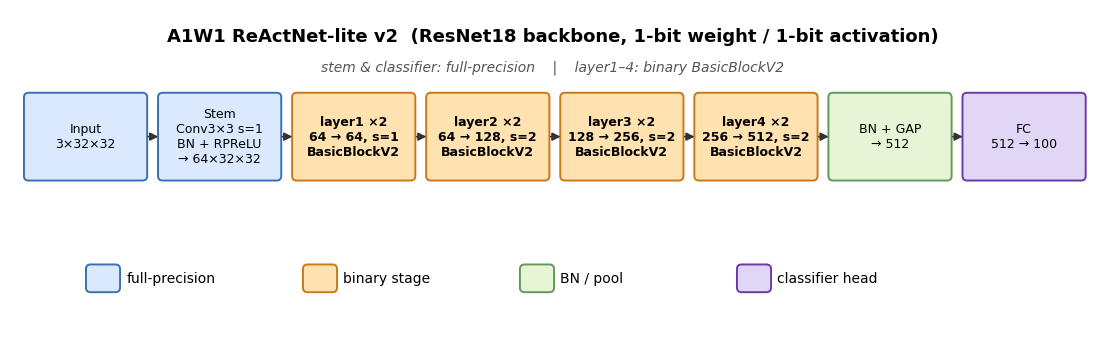

Source code (Python): (Note: this script raises an exception after producing the figure.)
"""Generate ReActNet-lite v2 (A1W1ResNet18v2) architecture figures.

Outputs (each diagram in PNG + SVG + PDF):
  arch_reactnet_overview.{png,svg,pdf}  — full network pipeline
  arch_reactnet_block.{png,svg,pdf}     — BasicBlockV2 detail
"""
import matplotlib as mpl
import matplotlib.pyplot as plt
from matplotlib.patches import FancyBboxPatch, FancyArrowPatch, Rectangle

mpl.rcParams["font.family"] = ["NanumGothic", "DejaVu Sans"]
mpl.rcParams["axes.unicode_minus"] = False
mpl.rcParams["pdf.fonttype"]  = 42
mpl.rcParams["svg.fonttype"]  = "none"

# -------- color scheme --------
C_FP    = "#dbe9ff"
C_FP_E  = "#3b6fb4"
C_BIN   = "#ffe2b0"
C_BIN_E = "#c97a17"
C_NORM  = "#e6f5d6"
C_NORM_E= "#62995a"
C_ACT   = "#f5d6e8"
C_ACT_E = "#a23b78"
C_HEAD  = "#e2d6f7"
C_HEAD_E= "#6b3aa6"
C_SHORT = "#fff6cf"
C_SHORT_E="#a07a14"
C_SKIP  = "#666"

def box(ax, x, y, w, h, text, fc, ec, fontsize=9, weight="normal"):
    p = FancyBboxPatch((x, y), w, h,
                       boxstyle="round,pad=0.02,rounding_size=0.06",
                       linewidth=1.4, facecolor=fc, edgecolor=ec)
    ax.add_patch(p)
    ax.text(x + w/2, y + h/2, text, ha="center", va="center",
            fontsize=fontsize, weight=weight)

def arrow(ax, x1, y1, x2, y2, color="#333", lw=1.2, style="-"):
    a = FancyArrowPatch((x1, y1), (x2, y2),
                        arrowstyle="-|>", mutation_scale=12,
                        color=color, lw=lw, linestyle=style,
                        shrinkA=2, shrinkB=2)
    ax.add_patch(a)

# =====================================================================
# Figure 1 — overall pipeline (kept as-is)
# =====================================================================
fig, ax = plt.subplots(figsize=(14, 4.2), dpi=300)
ax.set_xlim(0, 14); ax.set_ylim(0, 4.2); ax.axis("off")

y0 = 2.0; w = 1.55; h = 1.1
stages = [
    ("Input\n3×32×32",                              C_FP,   C_FP_E,  False),
    ("Stem\nConv3×3 s=1\nBN + RPReLU\n→ 64×32×32",  C_FP,   C_FP_E,  False),
    ("layer1 ×2\n64 → 64, s=1\nBasicBlockV2",       C_BIN,  C_BIN_E, True),
    ("layer2 ×2\n64 → 128, s=2\nBasicBlockV2",      C_BIN,  C_BIN_E, True),
    ("layer3 ×2\n128 → 256, s=2\nBasicBlockV2",     C_BIN,  C_BIN_E, True),
    ("layer4 ×2\n256 → 512, s=2\nBasicBlockV2",     C_BIN,  C_BIN_E, True),
    ("BN + GAP\n→ 512",                             C_NORM, C_NORM_E,False),
    ("FC\n512 → 100",                               C_HEAD, C_HEAD_E,False),
]
x = 0.2
for i, (txt, fc, ec, _bin) in enumerate(stages):
    box(ax, x, y0, w, h, txt, fc, ec, fontsize=9,
        weight=("bold" if _bin else "normal"))
    if i > 0:
        arrow(ax, x - 0.18, y0 + h/2, x + 0.02, y0 + h/2)
    x += w + 0.18

ax.text(7.0, 3.85, "A1W1 ReActNet-lite v2  (ResNet18 backbone, 1-bit weight / 1-bit activation)",
        ha="center", va="center", fontsize=13, weight="bold")
ax.text(7.0, 3.45, "stem & classifier: full-precision    |    layer1–4: binary BasicBlockV2",
        ha="center", va="center", fontsize=10, style="italic", color="#555")

leg_y = 0.55
items = [("full-precision", C_FP, C_FP_E),
         ("binary stage",   C_BIN, C_BIN_E),
         ("BN / pool",      C_NORM, C_NORM_E),
         ("classifier head",C_HEAD, C_HEAD_E)]
lx = 1.0
for lbl, fc, ec in items:
    box(ax, lx, leg_y, 0.4, 0.32, "", fc, ec)
    ax.text(lx + 0.5, leg_y + 0.16, lbl, va="center", fontsize=10)
    lx += 2.8

_O1 = "/home/yonggi/KAU/3-1/딥러닝/Termp/arch_reactnet_overview"
fig.savefig(_O1 + ".png", bbox_inches="tight", dpi=300)
fig.savefig(_O1 + ".svg", bbox_inches="tight")
fig.savefig(_O1 + ".pdf", bbox_inches="tight")
plt.close(fig)


# =====================================================================
# Figure 2 — BasicBlockV2 detail (horizontal layout, PPT 16:9 friendly)
# =====================================================================
fig, ax = plt.subplots(figsize=(16.0, 5.4), dpi=300)
ax.set_xlim(0, 16.0); ax.set_ylim(0, 5.4); ax.axis("off")

# title strip (single-line — keeps headroom for the residual_a arc)
ax.text(8.0, 5.10, "BasicBlock  —  double-skip variant",
        ha="center", va="center", fontsize=15, weight="bold")

# horizontal spine — boxes from left to right
spine_y = 2.65          # vertical center of all boxes on the main spine
bh      = 0.85          # main box height
ch      = 0.55          # ⊕ circle/box size

# (label, width, fillcolor, edgecolor, weight, fontsize)
items_h = [
    ("x",                                 0.70, C_FP,   C_FP_E,   "bold",   11),
    ("BN1",                               0.95, C_NORM, C_NORM_E, "normal", 10),
    ("RSign\nsign(x−θ)",                  1.20, C_ACT,  C_ACT_E,  "normal",  9),
    ("BinConv 3×3\ns=stride",             1.30, C_BIN,  C_BIN_E,  "bold",    9),
    ("BN2",                               0.95, C_NORM, C_NORM_E, "normal", 10),
    ("RPReLU\nPReLU(x−γ)+β",              1.45, C_ACT,  C_ACT_E,  "normal",  9),
    ("⊕",                                  ch,  C_FP,   C_FP_E,   "bold",   15),
    ("BN3",                               0.95, C_NORM, C_NORM_E, "normal", 10),
    ("RSign\nsign(x−θ)",                  1.20, C_ACT,  C_ACT_E,  "normal",  9),
    ("BinConv 3×3\ns=1",                  1.30, C_BIN,  C_BIN_E,  "bold",    9),
    ("BN4",                               0.95, C_NORM, C_NORM_E, "normal", 10),
    ("RPReLU",                            1.00, C_ACT,  C_ACT_E,  "normal", 10),
    ("⊕",                                  ch,  C_FP,   C_FP_E,   "bold",   15),
    ("out",                               0.70, C_FP,   C_FP_E,   "bold",   11),
]

# compute x-positions so total fills xlim with uniform gaps
total_w = sum(it[1] for it in items_h)
n_gaps  = len(items_h) - 1
margin  = 0.25
avail   = 16.0 - 2 * margin
gap_x   = (avail - total_w) / n_gaps

xs = []                       # list of (xL, xR, ycenter, label_text)
xL = margin
for label, w, fc, ec, wt, fs in items_h:
    h = ch if label == "⊕" else bh
    box(ax, xL, spine_y - h/2, w, h, label, fc, ec,
        fontsize=fs, weight=wt)
    xs.append((xL, xL + w, spine_y, label))
    xL = xL + w + gap_x

# spine arrows between consecutive boxes
for i in range(len(xs) - 1):
    arrow(ax, xs[i][1], spine_y, xs[i+1][0], spine_y, color="#333", lw=1.2)

# indices used by the residual arcs
ix_x, ix_add1, ix_add2 = 0, 6, 12

xL_x,   xR_x,   _, _   = xs[ix_x]
xL_a1,  xR_a1,  _, _   = xs[ix_add1]
xL_a2,  xR_a2,  _, _   = xs[ix_add2]
cx_x   = (xL_x + xR_x) / 2
cx_a1  = (xL_a1 + xR_a1) / 2
cx_a2  = (xL_a2 + xR_a2) / 2

# ---- residual_a: x ─ (arc above) ─ ⊕1   with ShortcutDownsample annotation
arc_top_a = spine_y + 1.30
ax.add_patch(FancyArrowPatch(
    (cx_x, spine_y + bh/2), (cx_a1, spine_y + ch/2),
    connectionstyle="arc3,rad=-0.40",
    arrowstyle="-|>", mutation_scale=14,
    color=C_SKIP, lw=1.6, linestyle="--",
))
# ShortcutDownsample annotation centered above arc midpoint
sd_cx = (cx_x + cx_a1) / 2
box(ax, sd_cx - 1.55, arc_top_a + 0.05, 3.10, 0.65,
    "ShortcutDownsample\nAvgPool(s) + 0-pad ch   (if s>1 or Δch)",
    C_SHORT, C_SHORT_E, fontsize=9)
# residual_a label — above the SD annotation
ax.text(sd_cx, arc_top_a + 0.92, "residual_a",
        ha="center", va="center", fontsize=10, color="#444",
        style="italic", weight="bold")

# ---- residual_b: ⊕1 ─ (arc below) ─ ⊕2   (identity)
ax.add_patch(FancyArrowPatch(
    (cx_a1, spine_y - ch/2), (cx_a2, spine_y - ch/2),
    connectionstyle="arc3,rad=0.40",
    arrowstyle="-|>", mutation_scale=14,
    color=C_SKIP, lw=1.6, linestyle="--",
))
mid_b_cx = (cx_a1 + cx_a2) / 2
ax.text(mid_b_cx, spine_y - 1.25, "residual_b   (identity, optional)",
        ha="center", fontsize=10, color="#444",
        style="italic", weight="bold")

# inline legend chips — horizontal strip at the bottom
chips = [
    ("BN",                    C_NORM,  C_NORM_E),
    ("RSign / RPReLU",        C_ACT,   C_ACT_E),
    ("Binary Conv (1-bit)",   C_BIN,   C_BIN_E),
    ("FP tensor",             C_FP,    C_FP_E),
    ("ShortcutDownsample",    C_SHORT, C_SHORT_E),
]
chip_y = 0.35
lx = 0.40
for (lbl, fc, ec) in chips:
    box(ax, lx, chip_y, 0.22, 0.14, "", fc, ec)
    ax.text(lx + 0.30, chip_y + 0.07, lbl, va="center", fontsize=9)
    lx += 0.30 + max(1.6, len(lbl) * 0.10)
# dashed-line legend
ax.plot([lx, lx + 0.22], [chip_y + 0.07, chip_y + 0.07],
        color=C_SKIP, lw=1.5, ls="--")
ax.text(lx + 0.30, chip_y + 0.07, "skip / shortcut",
        va="center", fontsize=9)

_O2 = "/home/yonggi/KAU/3-1/딥러닝/Termp/arch_reactnet_block"
fig.savefig(_O2 + ".png", bbox_inches="tight", dpi=300)
fig.savefig(_O2 + ".svg", bbox_inches="tight")
fig.savefig(_O2 + ".pdf", bbox_inches="tight")
plt.close(fig)

print("wrote arch_reactnet_{overview,block}.{png,svg,pdf}")
